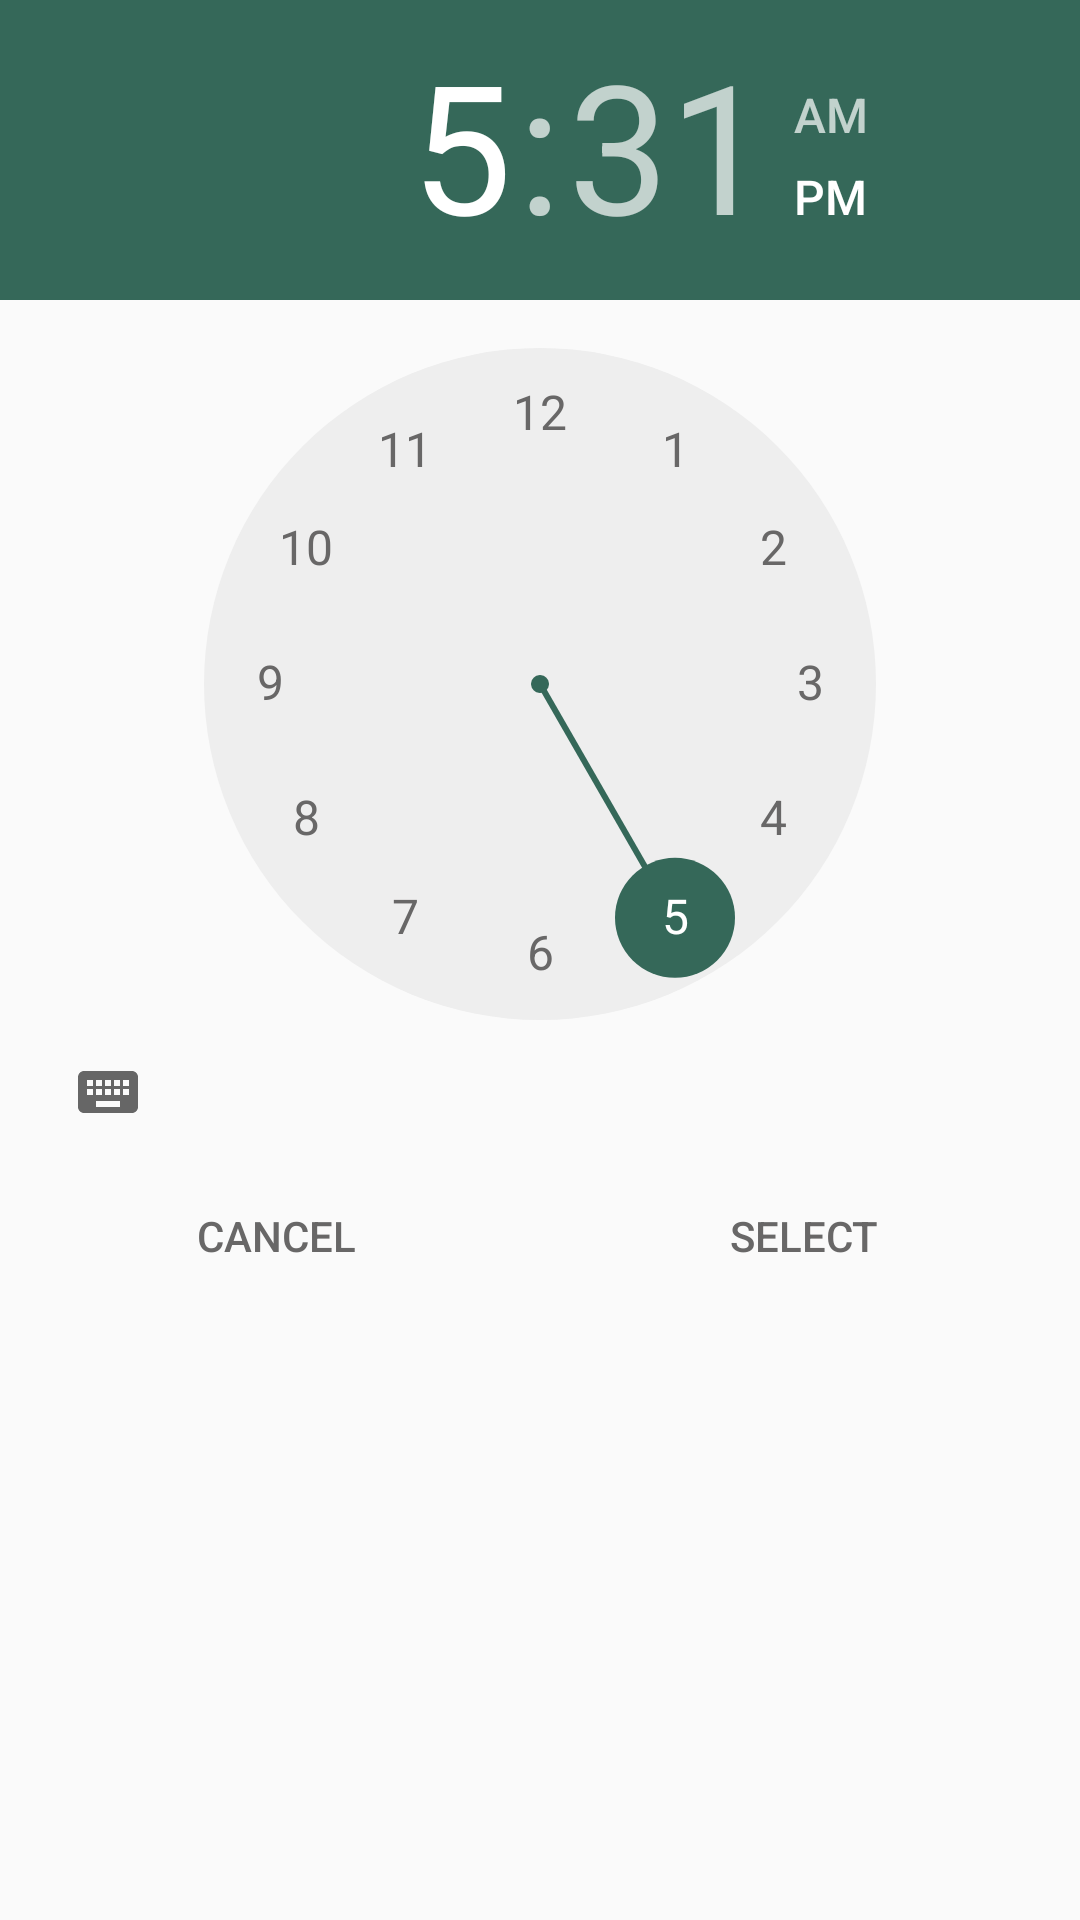

Layout XML and referenced resources for this Android screen:
<!-- AndroidManifest.xml: application theme AppTheme -->
<!-- res/layout/dialog_setting_timepicker.xml -->
<?xml version="1.0" encoding="utf-8"?>
<LinearLayout
    android:id="@+id/dialog_setting_picker"
    xmlns:android="http://schemas.android.com/apk/res/android"
    android:layout_width="350dp"
    android:layout_height="wrap_content"
    android:orientation="vertical"
    android:layout_gravity="center_horizontal|center_vertical">

    <TimePicker
        android:id="@+id/time_picker"
        android:layout_width="wrap_content"
        android:layout_height="wrap_content"
        android:calendarViewShown="false" />

    <RelativeLayout
        android:layout_width="wrap_content"
        android:layout_height="wrap_content"
        android:orientation="horizontal">

        <Button
            android:id="@+id/time_cancel"
            android:layout_marginStart="48dp"
            android:layout_width="wrap_content"
            android:layout_height="wrap_content"
            android:background="@drawable/transparent_button"
            android:onClick="dialogTimeCancel"
            android:text="Cancel"
            android:layout_alignParentStart="true"
            android:layout_centerVertical="true"/>

        <Button
            android:layout_marginEnd="48dp"
            android:id="@+id/time_select"
            android:layout_width="wrap_content"
            android:layout_height="wrap_content"
            android:background="@drawable/transparent_button"
            android:onClick="dialogTimeSelect"
            android:text="select"
            android:layout_alignParentEnd="true"
            android:layout_centerVertical="true"/>

    </RelativeLayout>


</LinearLayout>
<!-- resources referenced by this layout -->
<resources>
  <style name="AppTheme" parent="Theme.AppCompat.Light.NoActionBar">
          
          <item name="actionBarSize">36dp</item>
          <item name="colorPrimary">@color/colorPrimary</item>
          <item name="colorPrimaryDark">@color/colorPrimaryDark</item>
          <item name="colorAccent">@color/colorAccent</item>
          <item name="windowActionModeOverlay">true</item>
          <item name="android:windowLightStatusBar">true</item>
          <item name="android:actionModeBackground">@color/colorPrimary</item>
          <item name="android:textColorPrimary">@color/colorGrey</item>
      </style>
  <color name="colorPrimary">#FFFBE6</color>
  <color name="colorPrimaryDark">#FFFBE6</color>
  <color name="colorAccent">#356859</color>
  <color name="colorGrey">#686767</color>
</resources>
